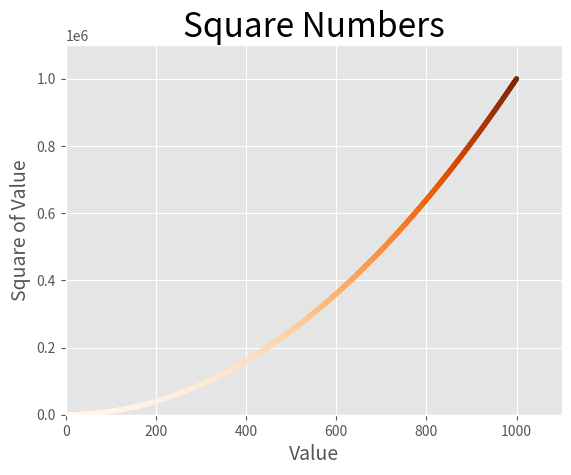

Write Python code to recreate this figure.
import matplotlib.pyplot as plt

x_values = range(1, 1001)
y_values = [x**2 for x in x_values]

plt.style.use('ggplot')
fig, ax = plt.subplots()
ax.scatter(x_values, y_values, c=y_values, cmap=plt.cm.Oranges, s=10)

# Set chart title and label axes.
ax.set_title("Square Numbers", fontsize=24)
ax.set_xlabel("Value", fontsize=14)
ax.set_ylabel("Square of Value", fontsize=14)

# Set size of tick labels.
ax.axis([0, 1100, 0, 1100000])

plt.savefig('squares_plot.png', bbox_inches='tight')